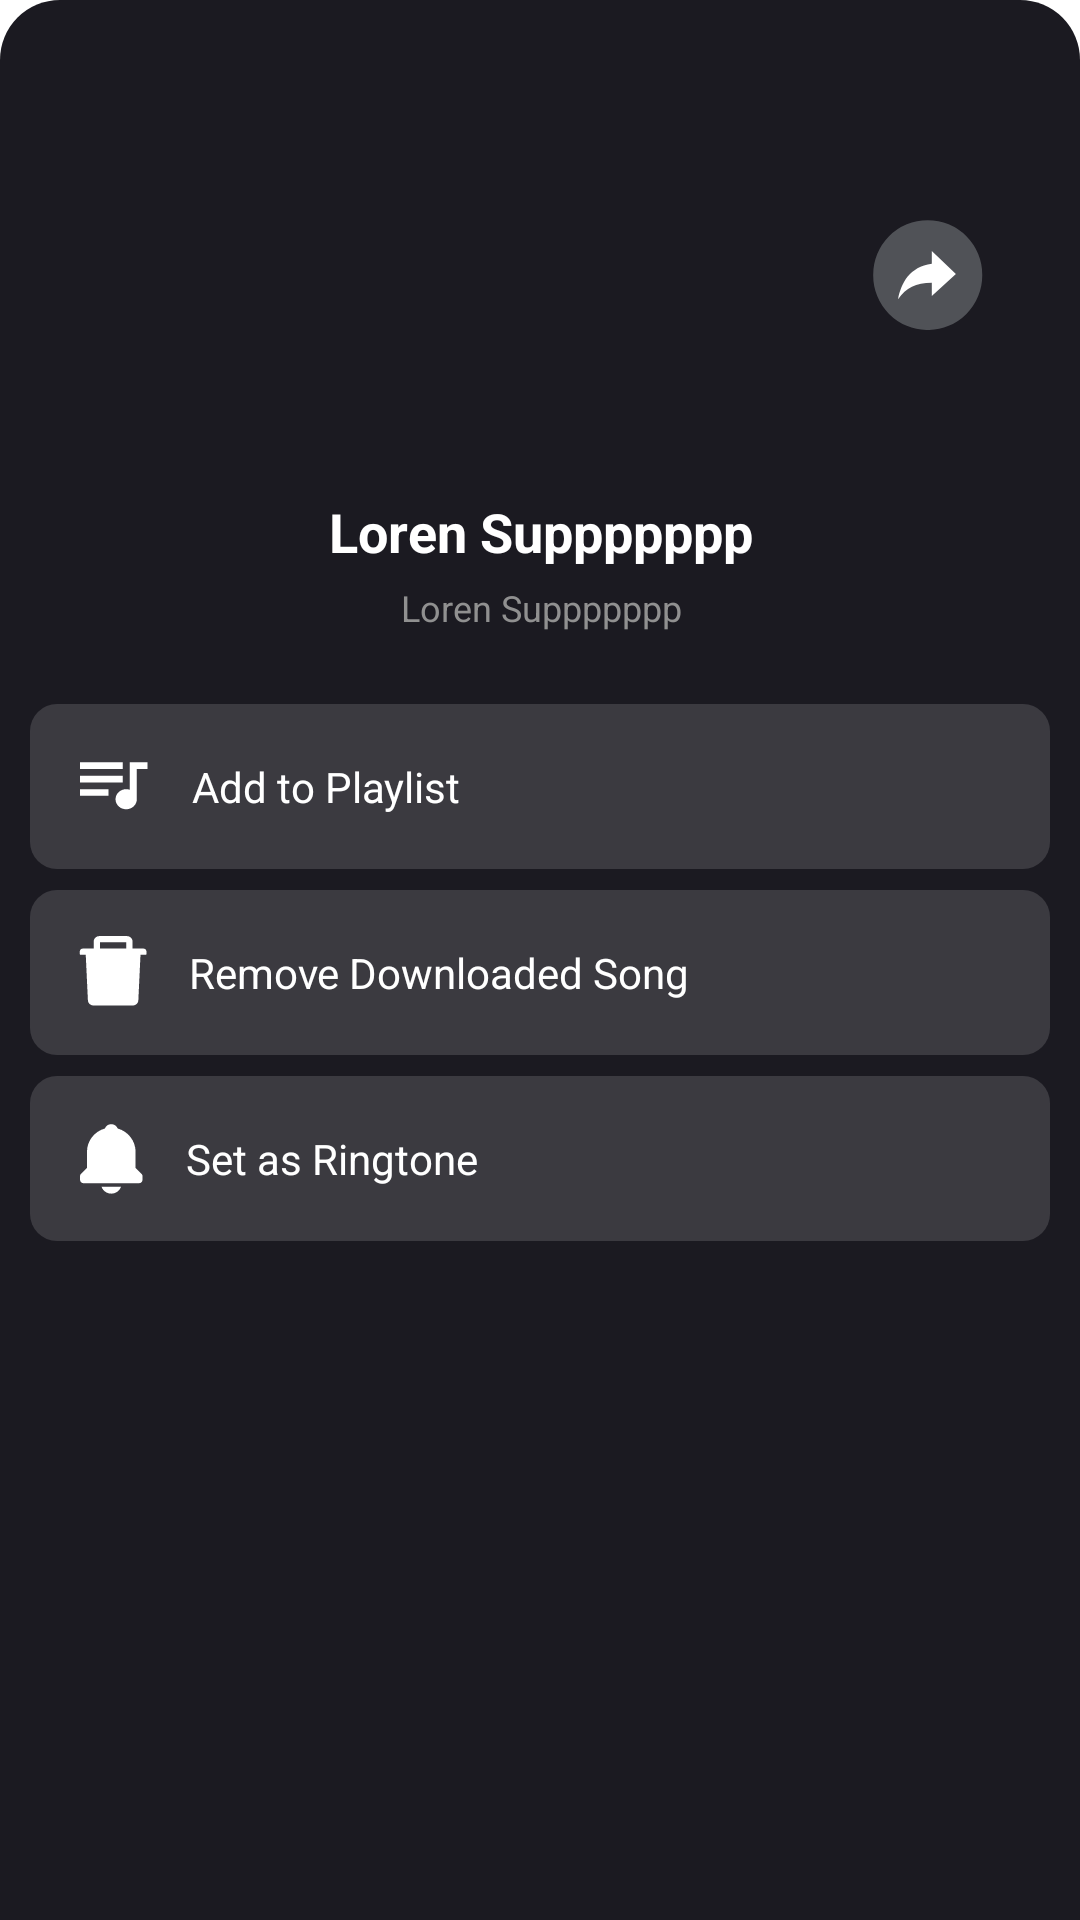

The Android layout XML behind this screen, and the referenced resources:
<!-- AndroidManifest.xml: application theme Theme.Music_Download6_Ms3 -->
<!-- res/layout/dialog_bottom_downloaded.xml -->
<?xml version="1.0" encoding="utf-8"?>
<androidx.constraintlayout.widget.ConstraintLayout xmlns:android="http://schemas.android.com/apk/res/android"
    android:layout_width="match_parent"
    android:layout_height="wrap_content"
    xmlns:app="http://schemas.android.com/apk/res-auto"
    android:background="@drawable/custom_shape_of_bottom_dialog">

    <com.google.android.material.imageview.ShapeableImageView
        android:id="@+id/ivMusicDownloaded"
        android:layout_width="113dp"
        android:layout_height="113dp"
        android:scaleType="centerCrop"
        android:layout_marginTop="25dp"
        android:src="@drawable/ic_launcher_background"
        app:layout_constraintStart_toStartOf="parent"
        app:layout_constraintTop_toTopOf="parent"
        app:layout_constraintEnd_toEndOf="parent"
        app:shapeAppearanceOverlay="@style/image_item_genres" />




















    <ImageView
        android:id="@+id/ivShareDownloaded"
        android:layout_width="wrap_content"
        android:layout_height="wrap_content"
        android:layout_marginStart="54dp"
        android:src="@drawable/ic_share"

        app:layout_constraintLeft_toRightOf="@id/ivMusicDownloaded"
        app:layout_constraintBottom_toBottomOf="@id/ivMusicDownloaded"
        app:layout_constraintTop_toTopOf="@id/ivMusicDownloaded"/>

    <TextView
        android:id="@+id/tvNameSongDownloaded"
        android:layout_width="wrap_content"
        android:layout_height="wrap_content"
        android:text="@string/loren_suppppppp"
        style="@style/text_large_style"
        android:layout_marginTop="17dp"
        android:textSize="18sp"

        app:layout_constraintTop_toBottomOf="@id/ivMusicDownloaded"
        app:layout_constraintLeft_toLeftOf="@id/ivMusicDownloaded"
        app:layout_constraintRight_toRightOf="@id/ivMusicDownloaded"/>

    <TextView
        android:id="@+id/tvNameSingerDownloaded"
        android:layout_width="wrap_content"
        android:layout_height="wrap_content"
        android:text="@string/loren_suppppppp"
        android:layout_marginTop="5dp"
        android:textSize="12sp"
        android:textColor="#909090"

        app:layout_constraintTop_toBottomOf="@id/tvNameSongDownloaded"
        app:layout_constraintLeft_toLeftOf="@id/tvNameSongDownloaded"
        app:layout_constraintRight_toRightOf="@id/tvNameSongDownloaded"/>

    <LinearLayout
        android:id="@+id/layout_add_play_list_dl"
        android:layout_width="match_parent"
        android:layout_height="55dp"
        android:background="@drawable/custom_shape_of_button"
        android:layout_marginTop="24dp"
        android:gravity="center_vertical"

        android:orientation="horizontal"
        app:layout_constraintTop_toBottomOf="@id/tvNameSingerDownloaded"
        app:layout_constraintEnd_toEndOf="parent"
        app:layout_constraintStart_toStartOf="parent">

        <ImageView
            android:src="@drawable/ic_icon_playlist_acitve"
            android:layout_width="wrap_content"
            android:layout_height="wrap_content"
            android:paddingHorizontal="3dp"
            android:layout_marginStart="13dp"/>

        <TextView
            android:text="@string/add_to_playlist"
            android:layout_width="wrap_content"
            android:layout_height="wrap_content"
            style="@style/text_large_style"
            android:layout_marginStart="11dp"
            android:textSize="14sp"
            android:textStyle="normal"/>
    </LinearLayout>

    <LinearLayout
        android:id="@+id/layout_remove_song_downloaded"
        android:layout_width="match_parent"
        android:layout_height="55dp"
        android:background="@drawable/custom_shape_of_button"
        android:layout_marginTop="7dp"
        android:gravity="center_vertical"

        android:orientation="horizontal"
        app:layout_constraintTop_toBottomOf="@id/layout_add_play_list_dl"
        app:layout_constraintEnd_toEndOf="parent"
        app:layout_constraintStart_toStartOf="parent">

        <ImageView
            android:src="@drawable/ic_delete_pl"
            android:paddingHorizontal="3dp"
            android:layout_width="wrap_content"
            android:layout_height="wrap_content"
            android:layout_marginStart="13dp"/>

        <TextView
            android:text="@string/remove_downloaded_song"
            android:layout_width="wrap_content"
            android:layout_height="wrap_content"
            style="@style/text_large_style"
            android:layout_marginStart="11dp"
            android:textSize="14sp"
            android:textStyle="normal"/>
    </LinearLayout>

    <LinearLayout
        android:id="@+id/layout_set_ring_tone"
        android:layout_width="match_parent"
        android:layout_height="55dp"
        android:background="@drawable/custom_shape_of_button"
        android:layout_marginTop="7dp"
        android:gravity="center_vertical"

        android:orientation="horizontal"
        app:layout_constraintTop_toBottomOf="@id/layout_remove_song_downloaded"
        app:layout_constraintEnd_toEndOf="parent"
        app:layout_constraintStart_toStartOf="parent">

        <ImageView
            android:src="@drawable/ic_ringtone"
            android:paddingHorizontal="3dp"
            android:layout_width="wrap_content"
            android:layout_height="wrap_content"
            android:layout_marginStart="13dp"/>

        <TextView
            android:text="@string/set_as_ringtone"
            android:layout_width="wrap_content"
            android:layout_height="wrap_content"
            style="@style/text_large_style"
            android:layout_marginStart="11dp"
            android:textSize="14sp"
            android:textStyle="normal"/>
    </LinearLayout>

</androidx.constraintlayout.widget.ConstraintLayout>
<!-- resources referenced by this layout -->
<resources>
  <!-- drawable custom_shape_of_bottom_dialog (drawable) -->
  <?xml version="1.0" encoding="utf-8"?>
  <shape xmlns:android="http://schemas.android.com/apk/res/android">
  
      <solid android:color="#1B1A21"/>
  
      <corners android:topLeftRadius="20dp"
          android:topRightRadius="20dp"/>
  
      <padding android:bottom="10dp"
          android:left="10dp"
          android:right="10dp"
          android:top="10dp"/>
  </shape>
  <!-- drawable custom_shape_of_button (drawable) -->
  <?xml version="1.0" encoding="utf-8"?>
  <shape xmlns:android="http://schemas.android.com/apk/res/android">
  
      <solid android:color="#3b3a40"/>
  
      <corners android:radius="9dp"/>
  </shape>
  <!-- drawable ic_favorite (drawable) -->
  <vector xmlns:android="http://schemas.android.com/apk/res/android"
      android:width="22dp"
      android:height="18dp"
      android:viewportWidth="22"
      android:viewportHeight="18">
    <path
        android:pathData="M11.985,17.263C11.19,17.958 9.967,17.958 9.173,17.253L9.058,17.152C3.57,12.367 -0.015,9.234 0.121,5.325C0.183,3.613 1.093,1.971 2.567,1.004C5.326,-0.809 8.734,0.037 10.574,2.112C12.413,0.037 15.821,-0.82 18.581,1.004C20.055,1.971 20.964,3.613 21.027,5.325C21.173,9.234 17.577,12.367 12.089,17.172L11.985,17.263Z"
        android:fillColor="#ffffff"/>
  </vector>
  <!-- drawable ic_favorite_op (drawable) -->
  <vector xmlns:android="http://schemas.android.com/apk/res/android"
      android:width="37dp"
      android:height="37dp"
      android:viewportWidth="37"
      android:viewportHeight="37">
    <path
        android:pathData="M18.574,18.695m-18.177,0a18.177,18.177 0,1 1,36.353 0a18.177,18.177 0,1 1,-36.353 0"
        android:fillColor="#505257"/>
  </vector>
  <!-- drawable ic_share (drawable) -->
  <vector xmlns:android="http://schemas.android.com/apk/res/android"
      android:width="37dp"
      android:height="37dp"
      android:viewportWidth="37"
      android:viewportHeight="37">
    <path
        android:pathData="M18.574,18.695m-18.177,0a18.177,18.177 0,1 1,36.353 0a18.177,18.177 0,1 1,-36.353 0"
        android:fillColor="#505257"/>
    <path
        android:pathData="M27.968,18.293L19.937,10.664V14.947C12.441,16.017 9.765,21.372 8.694,26.725C11.373,22.978 14.583,21.264 19.937,21.264V25.655L27.968,18.293Z"
        android:fillColor="#ffffff"/>
  </vector>
  <string name="add_to_playlist">Add to Playlist</string>
  <string name="loren_suppppppp">Loren Suppppppp</string>
  <string name="remove_downloaded_song">Remove Downloaded Song</string>
  <string name="set_as_ringtone">Set as Ringtone</string>
  <style name="image_item_genres">
          <item name="cornerSize">8dp</item>
      </style>
  <style name="text_large_style">
          <item name="android:textColor">@color/white</item>
          <item name="android:textSize">16sp</item>
          <item name="android:textStyle">bold</item>
      </style>
  <style name="Theme.Music_Download6_Ms3" parent="Theme.MaterialComponents.DayNight.NoActionBar">
          
          <item name="colorPrimary">@color/purple_500</item>
          <item name="colorPrimaryVariant">@color/purple_700</item>
          <item name="colorOnPrimary">@color/white</item>
          
          <item name="colorSecondary">@color/teal_200</item>
          <item name="colorSecondaryVariant">@color/teal_700</item>
          <item name="colorOnSecondary">@color/black</item>
          
          <item name="android:statusBarColor" tools:targetApi="l">?attr/colorPrimaryVariant</item>
          
      </style>
  <color name="white">#FFFFFFFF</color>
  <color name="purple_500">#FF6200EE</color>
  <color name="purple_700">#FF3700B3</color>
  <color name="teal_200">#FF03DAC5</color>
  <color name="teal_700">#FF018786</color>
  <color name="black">#FF000000</color>
</resources>
